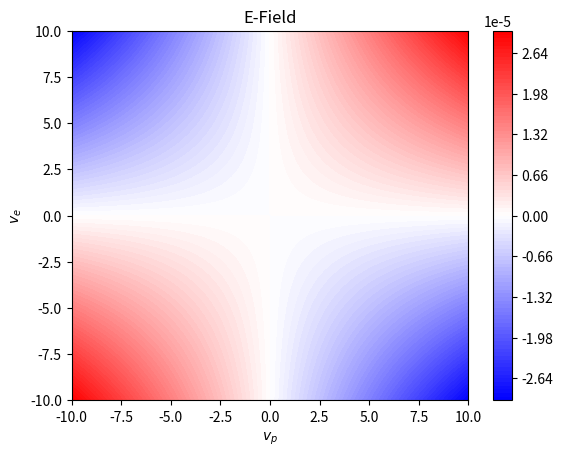
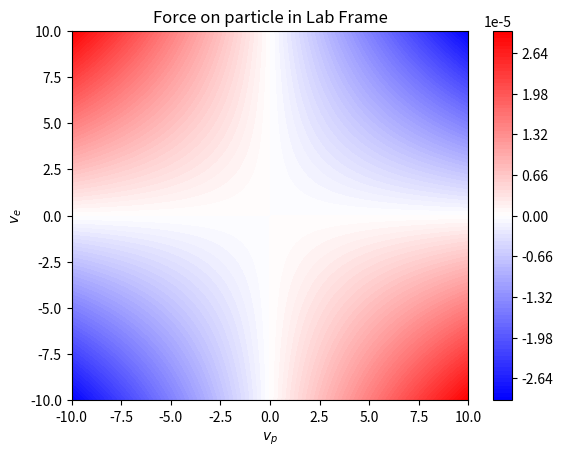
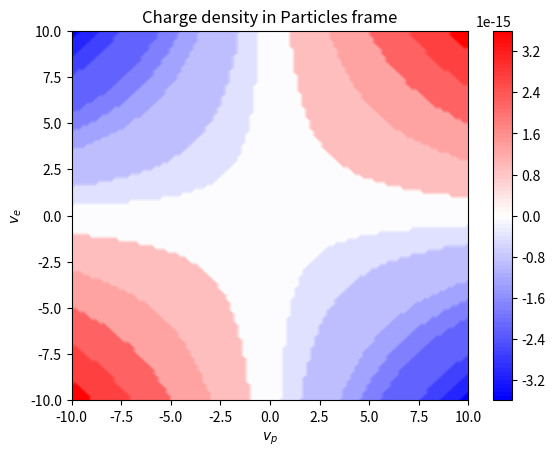

Python code for these plots, in order:
import matplotlib.pyplot as plt 
import numpy as np

r = 2
q_e = -1
q_p = -1
Lambda = 3
Eps0 = 8.854 * 10**(-12)

axis = 10
n = 100
c = 3*10**8

u = v = np.linspace(-axis, axis, n)
v_p,v_e = np.meshgrid(u, v)

gamma_vp = 1 / np.sqrt(1 - (v_p**2/c**2))

Lambda_minus = Lambda * gamma_vp * (1+ (v_e*v_p / c**2))
Lambda_plus = - Lambda * gamma_vp 

Lambda_tot = Lambda_minus + Lambda_plus

E = (Lambda * v_e * v_p) / (2 * np.pi* Eps0 * c**2 * r)

F= q_p * E

plt.figure(1)
plt.title('E-Field')
plt.contourf(v_p,v_e, E, 100, cmap= 'bwr')
plt.colorbar()
plt.xlabel("$v_p$")
plt.ylabel("$v_e$")

plt.figure(2)
plt.title('Force on particle in Lab Frame')
plt.contourf(v_p,v_e, F, 100, cmap= 'bwr')
plt.colorbar()
plt.xlabel("$v_p$")
plt.ylabel("$v_e$")

plt.figure(3)
plt.title('Charge density in Particles frame')
plt.contourf(v_p,v_e, Lambda_tot, 100, cmap= 'bwr')
plt.colorbar()
plt.xlabel("$v_p$")
plt.ylabel("$v_e$")

plt.show()